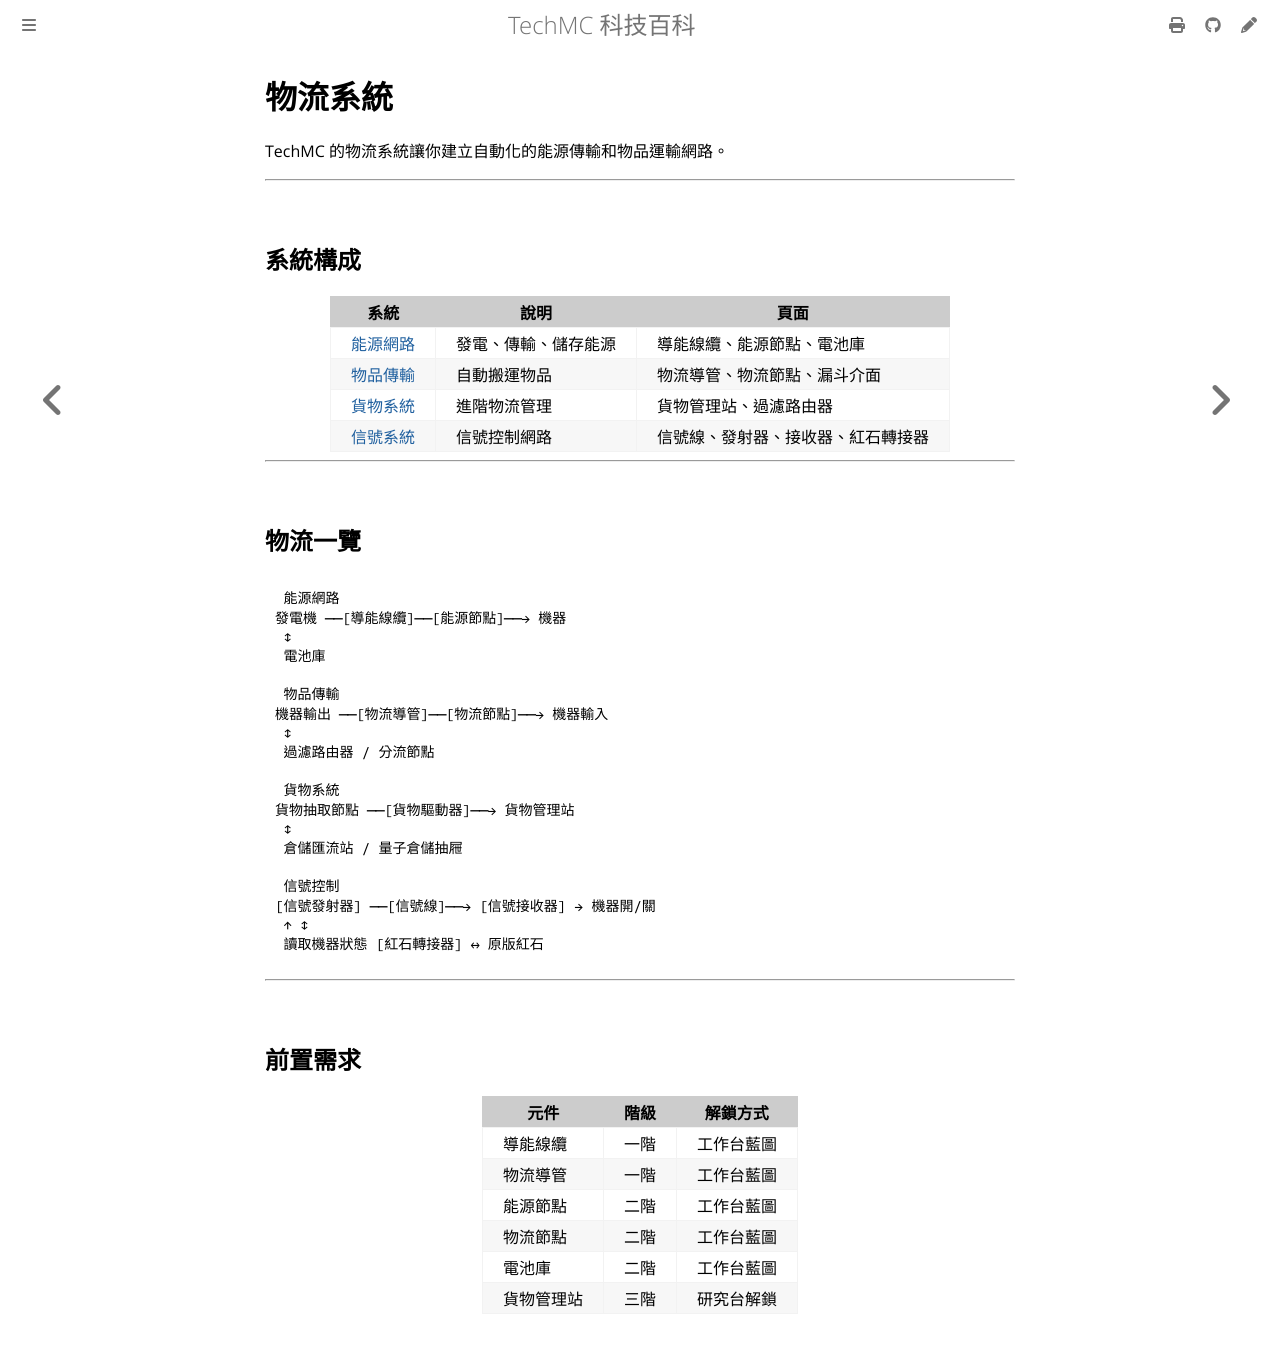

repository: QiuRui920811/TechProject · page: logistics/README.html · generator: mdbook

# 物流系統

TechMC 的物流系統讓你建立自動化的能源傳輸和物品運輸網路。

---

## 系統構成

| 系統 | 說明 | 頁面 |
|---|---|---|
| [能源網路](energy-network.md) | 發電、傳輸、儲存能源 | 導能線纜、能源節點、電池庫 |
| [物品傳輸](item-transport.md) | 自動搬運物品 | 物流導管、物流節點、漏斗介面 |
| [貨物系統](cargo-system.md) | 進階物流管理 | 貨物管理站、過濾路由器 |
| [信號系統](signal-system.md) | 信號控制網路 | 信號線、發射器、接收器、紅石轉接器 |

---

## 物流一覽

```
 能源網路
發電機 ──[導能線纜]──[能源節點]──→ 機器
 ↕
 電池庫

 物品傳輸
機器輸出 ──[物流導管]──[物流節點]──→ 機器輸入
 ↕
 過濾路由器 / 分流節點

 貨物系統
貨物抽取節點 ──[貨物驅動器]──→ 貨物管理站
 ↕
 倉儲匯流站 / 量子倉儲抽屜

 信號控制
[信號發射器] ──[信號線]──→ [信號接收器] → 機器開/關
 ↑ ↕
 讀取機器狀態 [紅石轉接器] ↔ 原版紅石
```

---

## 前置需求

| 元件 | 階級 | 解鎖方式 |
|---|---|---|
| 導能線纜 | 一階| 工作台藍圖 |
| 物流導管 | 一階| 工作台藍圖 |
| 能源節點 | 二階| 工作台藍圖 |
| 物流節點 | 二階| 工作台藍圖 |
| 電池庫 | 二階| 工作台藍圖 |
| 貨物管理站 | 三階| 研究台解鎖 |
